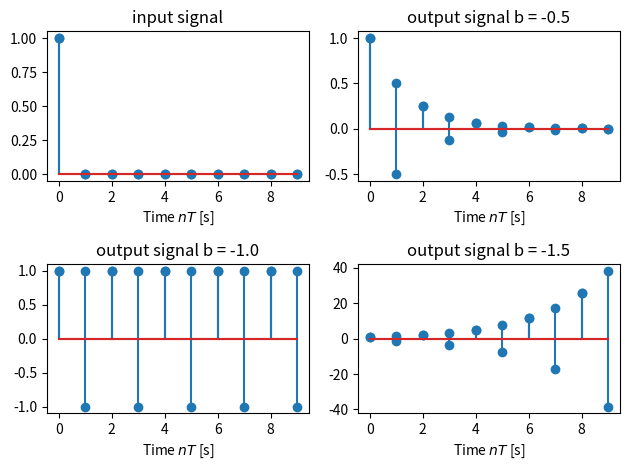

Source code (Python):
import numpy as np
import matplotlib.pyplot as plt
from scipy.fft import fft
from scipy.signal import lfilter, remez, ellip, freqz

def calc_y(x: list[int], b: float):
    x1 = 0 #遅延器
    y = np.zeros(10)
    for i in range(10):
        y[i] = x[i] + b * x1
        x1 = y[i]
    return y

def main():
    T = 1 #標本化周期
    x = np.array([1, 0, 0, 0, 0, 0, 0, 0, 0, 0]) # サンプル点列
    xaxis = np.linspace(0, 9, 10)

    """
    (a) b = 0.5  1, 1,5
    """
    plt.subplot(2, 2, 1)  # 2行2列に4分割した画面の左上に表示
    plt.stem(xaxis, x)  # 入力信号のプロット
    plt.xlabel("Time $nT$ [s]")  # X軸のラベル
    plt.title("input signal")  # グラフのタイトル
    y = calc_y(x, 0.5)
    plt.subplot(2, 2, 2)  # 2行2列に4分割した画面の左上に表示
    plt.stem(xaxis, y)  # 入力信号のプロット
    plt.xlabel("Time $nT$ [s]")  # X軸のラベル
    plt.title("output signal b = 0.5")  # グラフのタイトル
    y = calc_y(x, 1.0)
    plt.subplot(2, 2, 3)  # 2行2列に4分割した画面の左上に表示
    plt.stem(xaxis, y)  # 入力信号のプロット
    plt.xlabel("Time $nT$ [s]")  # X軸のラベル
    plt.title("output signal b = 1.0")  # グラフのタイトル
    y = calc_y(x, 1.5)
    plt.subplot(2, 2, 4)  # 2行2列に4分割した画面の左上に表示
    plt.stem(xaxis, y)  # 入力信号のプロット
    plt.xlabel("Time $nT$ [s]")  # X軸のラベル
    plt.title("output signal b = 1.5")  # グラフのタイトル
    plt.tight_layout()
    plt.savefig("3-a.png")
    plt.show()

    """
    (a) b = -0.5  -1, -1,5
    """
    plt.subplot(2, 2, 1)  # 2行2列に4分割した画面の左上に表示
    plt.stem(xaxis, x)  # 入力信号のプロット
    plt.xlabel("Time $nT$ [s]")  # X軸のラベル
    plt.title("input signal")  # グラフのタイトル
    y = calc_y(x, -0.5)
    plt.subplot(2, 2, 2)  # 2行2列に4分割した画面の左上に表示
    plt.stem(xaxis, y)  # 入力信号のプロット
    plt.xlabel("Time $nT$ [s]")  # X軸のラベル
    plt.title("output signal b = -0.5")  # グラフのタイトル
    y = calc_y(x, -1.0)
    plt.subplot(2, 2, 3)  # 2行2列に4分割した画面の左上に表示
    plt.stem(xaxis, y)  # 入力信号のプロット
    plt.xlabel("Time $nT$ [s]")  # X軸のラベル
    plt.title("output signal b = -1.0")  # グラフのタイトル
    y = calc_y(x, -1.5)
    plt.subplot(2, 2, 4)  # 2行2列に4分割した画面の左上に表示
    plt.stem(xaxis, y)  # 入力信号のプロット
    plt.xlabel("Time $nT$ [s]")  # X軸のラベル
    plt.title("output signal b = -1.5")  # グラフのタイトル
    plt.tight_layout()
    plt.savefig("3-b.png")
    plt.show()


if __name__ == '__main__':
    main()
